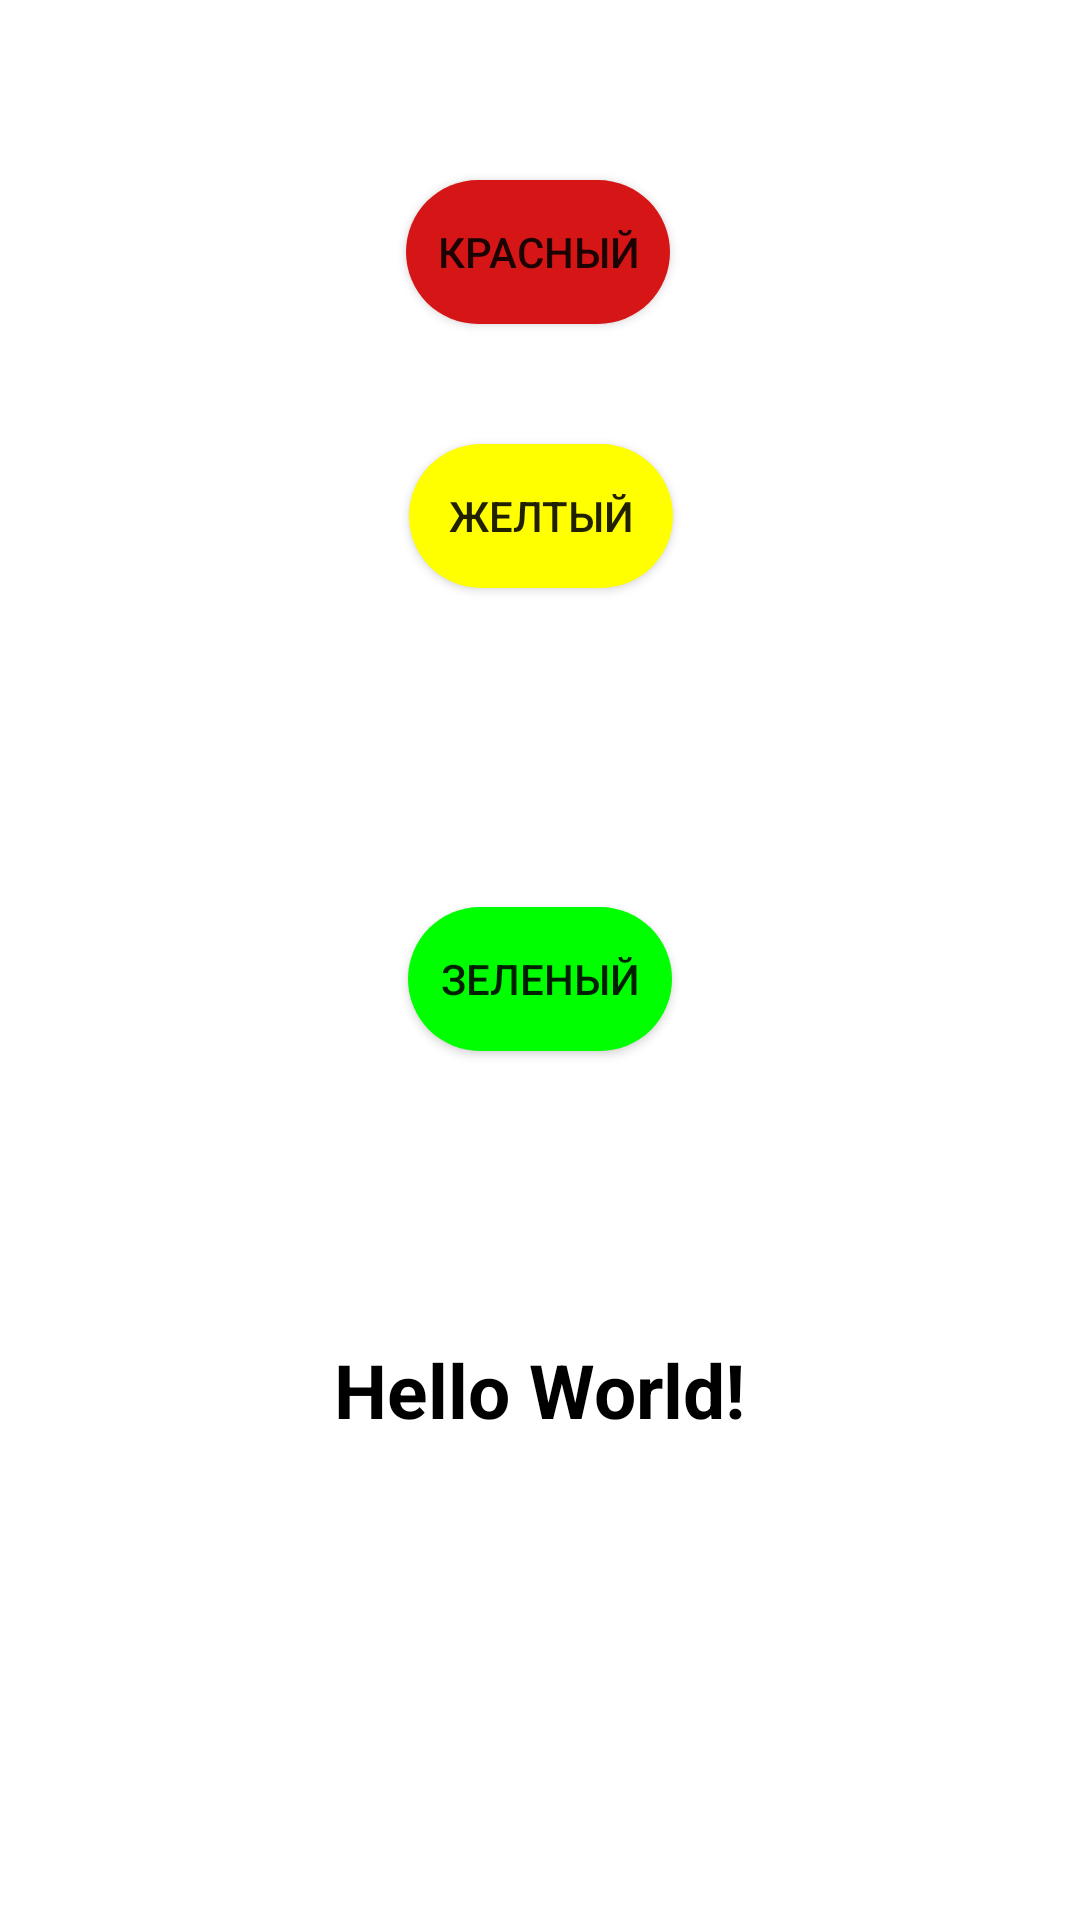

This screen was rendered from an Android layout file. Write that file and the resources it references.
<!-- AndroidManifest.xml: application theme Theme.Animals -->
<!-- res/layout/activity_my_color.xml -->
<?xml version="1.0" encoding="utf-8"?>
<androidx.constraintlayout.widget.ConstraintLayout xmlns:android="http://schemas.android.com/apk/res/android"
    xmlns:app="http://schemas.android.com/apk/res-auto"
    xmlns:tools="http://schemas.android.com/tools"
    android:id="@+id/main_layout"
    android:layout_width="match_parent"
    android:layout_height="match_parent"
    tools:context=".ActivityMyColor"
    android:background="@color/white">

    <Button
        android:id="@+id/btn_red"
        android:layout_width="wrap_content"
        android:layout_height="wrap_content"
        android:layout_marginTop="60dp"
        android:text="@string/red_btn"
        app:layout_constraintEnd_toEndOf="parent"
        app:layout_constraintHorizontal_bias="0.498"
        app:layout_constraintStart_toStartOf="parent"
        app:layout_constraintTop_toTopOf="parent"
        android:background="@drawable/bg_red_btn_27"/>

    <Button
        android:id="@+id/btn_yellow"
        android:layout_width="wrap_content"
        android:layout_height="wrap_content"
        android:layout_marginTop="40dp"
        android:text="@string/yellow_btn"
        app:layout_constraintEnd_toEndOf="parent"
        app:layout_constraintHorizontal_bias="0.501"
        app:layout_constraintStart_toStartOf="parent"
        app:layout_constraintTop_toBottomOf="@+id/btn_red"
        android:background="@drawable/bg_yellow_btn_27"/>

    <Button
        android:id="@+id/btn_green"
        android:layout_width="wrap_content"
        android:layout_height="wrap_content"
        android:layout_marginTop="40dp"
        android:text="@string/green_btn"
        app:layout_constraintBottom_toTopOf="@+id/text_color"
        app:layout_constraintEnd_toEndOf="parent"
        app:layout_constraintStart_toStartOf="parent"
        app:layout_constraintTop_toBottomOf="@+id/btn_yellow"
        android:background="@drawable/bg_green_btn_27"/>

    <TextView
        android:id="@+id/text_color"
        android:layout_width="wrap_content"
        android:layout_height="wrap_content"
        android:layout_marginBottom="130dp"
        android:text="@string/color_text"
        app:layout_constraintBottom_toBottomOf="parent"
        app:layout_constraintEnd_toEndOf="parent"
        app:layout_constraintHorizontal_bias="0.498"
        app:layout_constraintStart_toStartOf="parent"
        android:textColor="@color/black"
        android:textSize="25dp"
        android:padding="30dp"
        android:textStyle="bold"/>
</androidx.constraintlayout.widget.ConstraintLayout>
<!-- resources referenced by this layout -->
<resources>
  <color name="black">#FF000000</color>
  <color name="white">#FFFFFF</color>
  <!-- drawable bg_green_btn_27 (drawable) -->
  <?xml version="1.0" encoding="utf-8"?>
  <shape xmlns:android="http://schemas.android.com/apk/res/android">
      <corners android:radius="35dp"/>
      <solid android:color="@color/green_27"/>
  
  </shape>
  <!-- drawable bg_red_btn_27 (drawable) -->
  <?xml version="1.0" encoding="utf-8"?>
  <shape xmlns:android="http://schemas.android.com/apk/res/android">
      <corners android:radius="35dp"/>
      <solid android:color="@color/red"/>
  
  </shape>
  <!-- drawable bg_yellow_btn_27 (drawable) -->
  <?xml version="1.0" encoding="utf-8"?>
  <shape xmlns:android="http://schemas.android.com/apk/res/android">
      <corners android:radius="35dp"/>
      <solid android:color="@color/yellow"/>
  
  </shape>
  <string name="color_text">Hello World!</string>
  <string name="green_btn">Зеленый</string>
  <string name="red_btn">Красный</string>
  <string name="yellow_btn">Желтый</string>
  <style name="Theme.Animals" parent="Theme.AppCompat.DayNight.DarkActionBar">
          
          <item name="colorPrimary">@color/purple_500</item>
          <item name="colorPrimaryVariant">@color/purple_700</item>
          <item name="colorOnPrimary">@color/white</item>
          
          <item name="colorSecondary">@color/teal_200</item>
          <item name="colorSecondaryVariant">@color/teal_700</item>
          <item name="colorOnSecondary">@color/black</item>
          
          <item name="android:statusBarColor" tools:targetApi="l">?attr/colorPrimaryVariant</item>
          
      </style>
  <color name="green_27">#00FF00</color>
  <color name="red">#FFD61616</color>
  <color name="yellow">#FFFF00</color>
  <color name="purple_500">#FF6200EE</color>
  <color name="purple_700">#FF3700B3</color>
  <color name="teal_200">#FF03DAC5</color>
  <color name="teal_700">#FF018786</color>
</resources>
